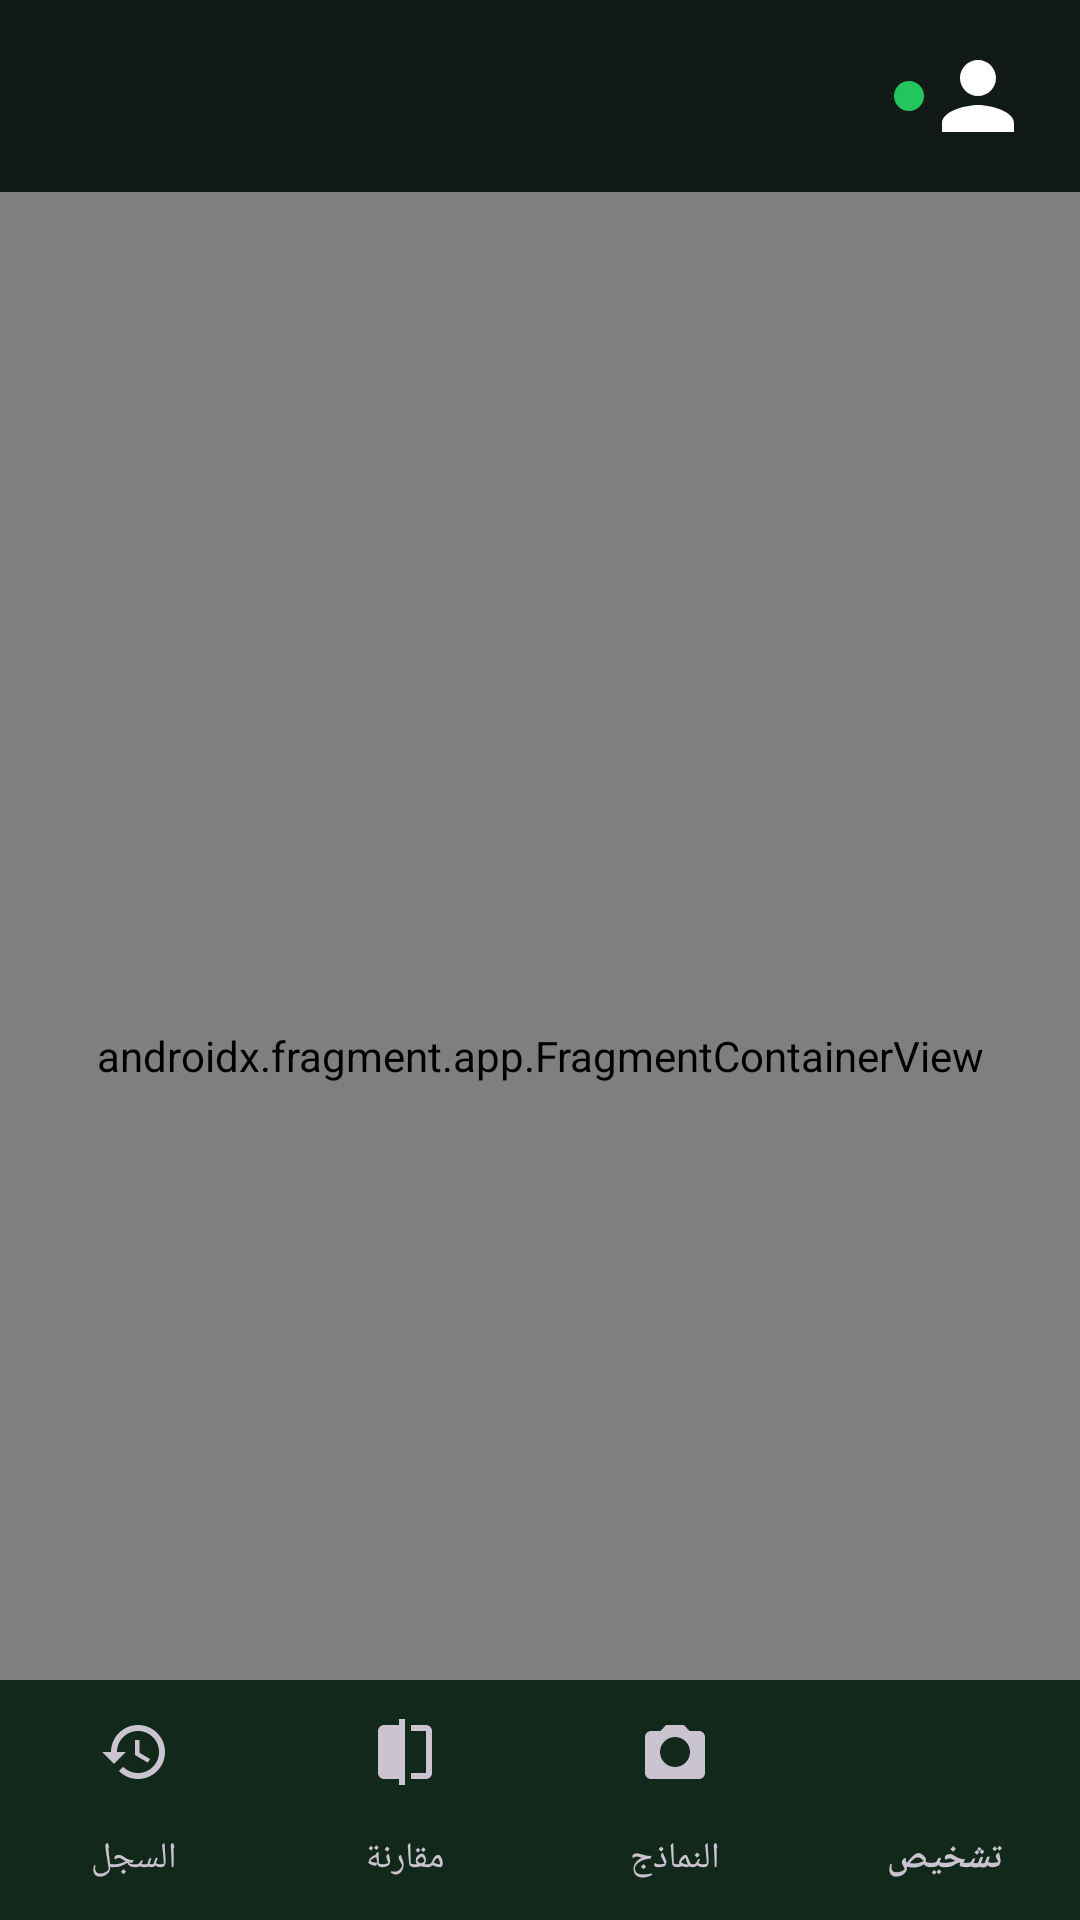

Produce the Android XML layout that renders to this screen, including the resource entries it uses.
<!-- AndroidManifest.xml: application theme Theme.PlantDisease -->
<!-- res/layout/activity_main.xml -->
<?xml version="1.0" encoding="utf-8"?>
<androidx.coordinatorlayout.widget.CoordinatorLayout
    xmlns:android="http://schemas.android.com/apk/res/android"
    xmlns:app="http://schemas.android.com/apk/res-auto"
    android:layout_width="match_parent"
    android:layout_height="match_parent"
    android:background="@color/bg_primary"
    android:layoutDirection="rtl">

    
    <com.google.android.material.appbar.AppBarLayout
        android:id="@+id/appBar"
        android:layout_width="match_parent"
        android:layout_height="wrap_content"
        android:background="@color/bg_surface"
        app:elevation="0dp">

        <androidx.appcompat.widget.Toolbar
            android:id="@+id/toolbar"
            android:layout_width="match_parent"
            android:layout_height="?attr/actionBarSize"
            android:paddingHorizontal="8dp">

            
            <LinearLayout
                android:layout_width="0dp"
                android:layout_height="wrap_content"
                android:layout_weight="1"
                android:gravity="center_vertical"
                android:orientation="horizontal">

                <TextView
                    android:layout_width="40dp"
                    android:layout_height="40dp"
                    android:background="@drawable/bg_logo"
                    android:gravity="center"
                    android:text="🌿"
                    android:textSize="20sp" />

                <LinearLayout
                    android:layout_width="wrap_content"
                    android:layout_height="wrap_content"
                    android:layout_marginStart="10dp"
                    android:orientation="vertical">

                    <TextView
                        android:layout_width="wrap_content"
                        android:layout_height="wrap_content"
                        android:fontFamily="sans-serif-black"
                        android:text="كاشف أمراض النباتات"
                        android:textColor="@color/text_primary"
                        android:textSize="15sp" />

                    <TextView
                        android:layout_width="wrap_content"
                        android:layout_height="wrap_content"
                        android:fontFamily="sans-serif"
                        android:text="Plant Disease AI"
                        android:textColor="@color/text_muted"
                        android:textSize="11sp" />
                </LinearLayout>
            </LinearLayout>

            
            <View
                android:id="@+id/statusDot"
                android:layout_width="10dp"
                android:layout_height="10dp"
                android:layout_marginEnd="12dp"
                android:background="@drawable/circle_green" />

            <com.google.android.material.imageview.ShapeableImageView
                android:id="@+id/imgProfile"
                android:layout_width="36dp"
                android:layout_height="36dp"
                android:scaleType="centerCrop"
                android:src="@drawable/ic_person"
                app:shapeAppearanceOverlay="@style/Circle" />
        </androidx.appcompat.widget.Toolbar>
    </com.google.android.material.appbar.AppBarLayout>

    
    <androidx.fragment.app.FragmentContainerView
        android:id="@+id/navHostFragment"
        android:name="androidx.navigation.fragment.NavHostFragment"
        android:layout_width="match_parent"
        android:layout_height="match_parent"
        app:defaultNavHost="true"
        app:layout_behavior="@string/appbar_scrolling_view_behavior"
        app:navGraph="@navigation/nav_graph" />

    
    <com.google.android.material.bottomnavigation.BottomNavigationView
        android:id="@+id/bottomNav"
        android:layout_width="match_parent"
        android:layout_height="wrap_content"
        android:layout_gravity="bottom"
        android:background="@color/bg_surface"
        app:itemIconTint="@color/nav_item_color"
        app:itemTextColor="@color/nav_item_color"
        app:labelVisibilityMode="labeled"
        app:menu="@menu/bottom_nav_menu" />

</androidx.coordinatorlayout.widget.CoordinatorLayout>
<!-- resources referenced by this layout -->
<resources>
  <color name="bg_primary">#0A0F0D</color>
  <color name="bg_surface">#111A14</color>
  <color name="text_muted">#64748B</color>
  <color name="text_primary">#E2E8F0</color>
  <!-- drawable bg_logo (drawable) -->
  <?xml version="1.0" encoding="utf-8"?>
  <shape xmlns:android="http://schemas.android.com/apk/res/android"
      android:shape="rectangle">
      <gradient
          android:angle="135"
          android:startColor="#22C55E"
          android:endColor="#15803D"
          android:type="linear" />
      <corners android:radius="12dp" />
  </shape>
  <!-- drawable circle_green (drawable) -->
  <?xml version="1.0" encoding="utf-8"?>
  <shape xmlns:android="http://schemas.android.com/apk/res/android"
      android:shape="oval">
      <solid android:color="@color/green_primary" />
  </shape>
  <!-- drawable ic_person (drawable) -->
  <vector xmlns:android="http://schemas.android.com/apk/res/android"
      android:width="24dp"
      android:height="24dp"
      android:tint="#FFFFFF"
      android:viewportWidth="24"
      android:viewportHeight="24">
    <path
        android:fillColor="@android:color/white"
        android:pathData="M12,12c2.21,0 4,-1.79 4,-4s-1.79,-4 -4,-4 -4,1.79 -4,4 1.79,4 4,4zM12,14c-2.67,0 -8,1.34 -8,4v2h16v-2c0,-2.66 -5.33,-4 -8,-4z"/>
  </vector>
  <style name="Circle" parent="">
          <item name="cornerFamily">rounded</item>
          <item name="cornerSize">50%</item>
      </style>
  <style name="Theme.PlantDisease" parent="Theme.Material3.Dark.NoActionBar">
          <item name="colorPrimary">@color/green_primary</item>
          <item name="colorOnPrimary">@color/black</item>
          <item name="colorPrimaryContainer">@color/bg_surface3</item>
          <item name="colorSurface">@color/bg_surface</item>
          <item name="colorSurfaceVariant">@color/bg_surface2</item>
          <item name="colorOnSurface">@color/text_primary</item>
          <item name="colorOnSurfaceVariant">@color/text_muted</item>
          <item name="android:colorBackground">@color/bg_primary</item>
          <item name="colorOutline">@color/border</item>
          <item name="android:windowBackground">@color/bg_primary</item>
          <item name="android:statusBarColor">@color/bg_surface</item>
          <item name="android:navigationBarColor">@color/bg_surface</item>
          <item name="android:fontFamily">sans-serif</item>
          <item name="android:layoutDirection">rtl</item>
      </style>
  <color name="green_primary">#22C55E</color>
  <color name="black">#FF000000</color>
  <color name="bg_surface3">#1F3326</color>
  <color name="bg_surface2">#1A2A1E</color>
  <color name="border">#2A4030</color>
</resources>
